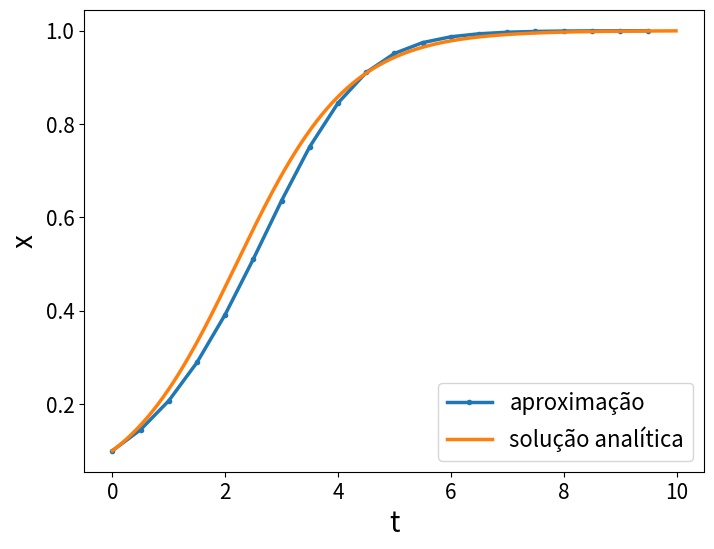

Source code (Python):
import matplotlib
from numpy import *
from matplotlib.pyplot import *

# Intervalos de tempo
tt = arange(0, 10, 0.5)
# Condição Inicial 
condicao_inicial = [0.1]

def f(x):
    return x * (1. - x)

# loop sobre o tempo
for t in tt[1:]:
    condicao_inicial.append(condicao_inicial[-1] + 0.5 * f(condicao_inicial[-1]))

# plottando
figure(figsize=(8, 6)) 
tick_params(labelsize= 15)
plot(tt, condicao_inicial, '.-',linewidth=2.5)
ta = arange(0, 10, 0.01)
plot(ta, 0.1 * exp(ta)/(1+0.1*(exp(ta)-1.)),linewidth=2.5)
xlabel('t',fontsize=20)
ylabel('x',fontsize=20)
legend(['aproximação', 'solução analítica'], loc='best',fontsize=16)

# save figure
savefig('test.png')